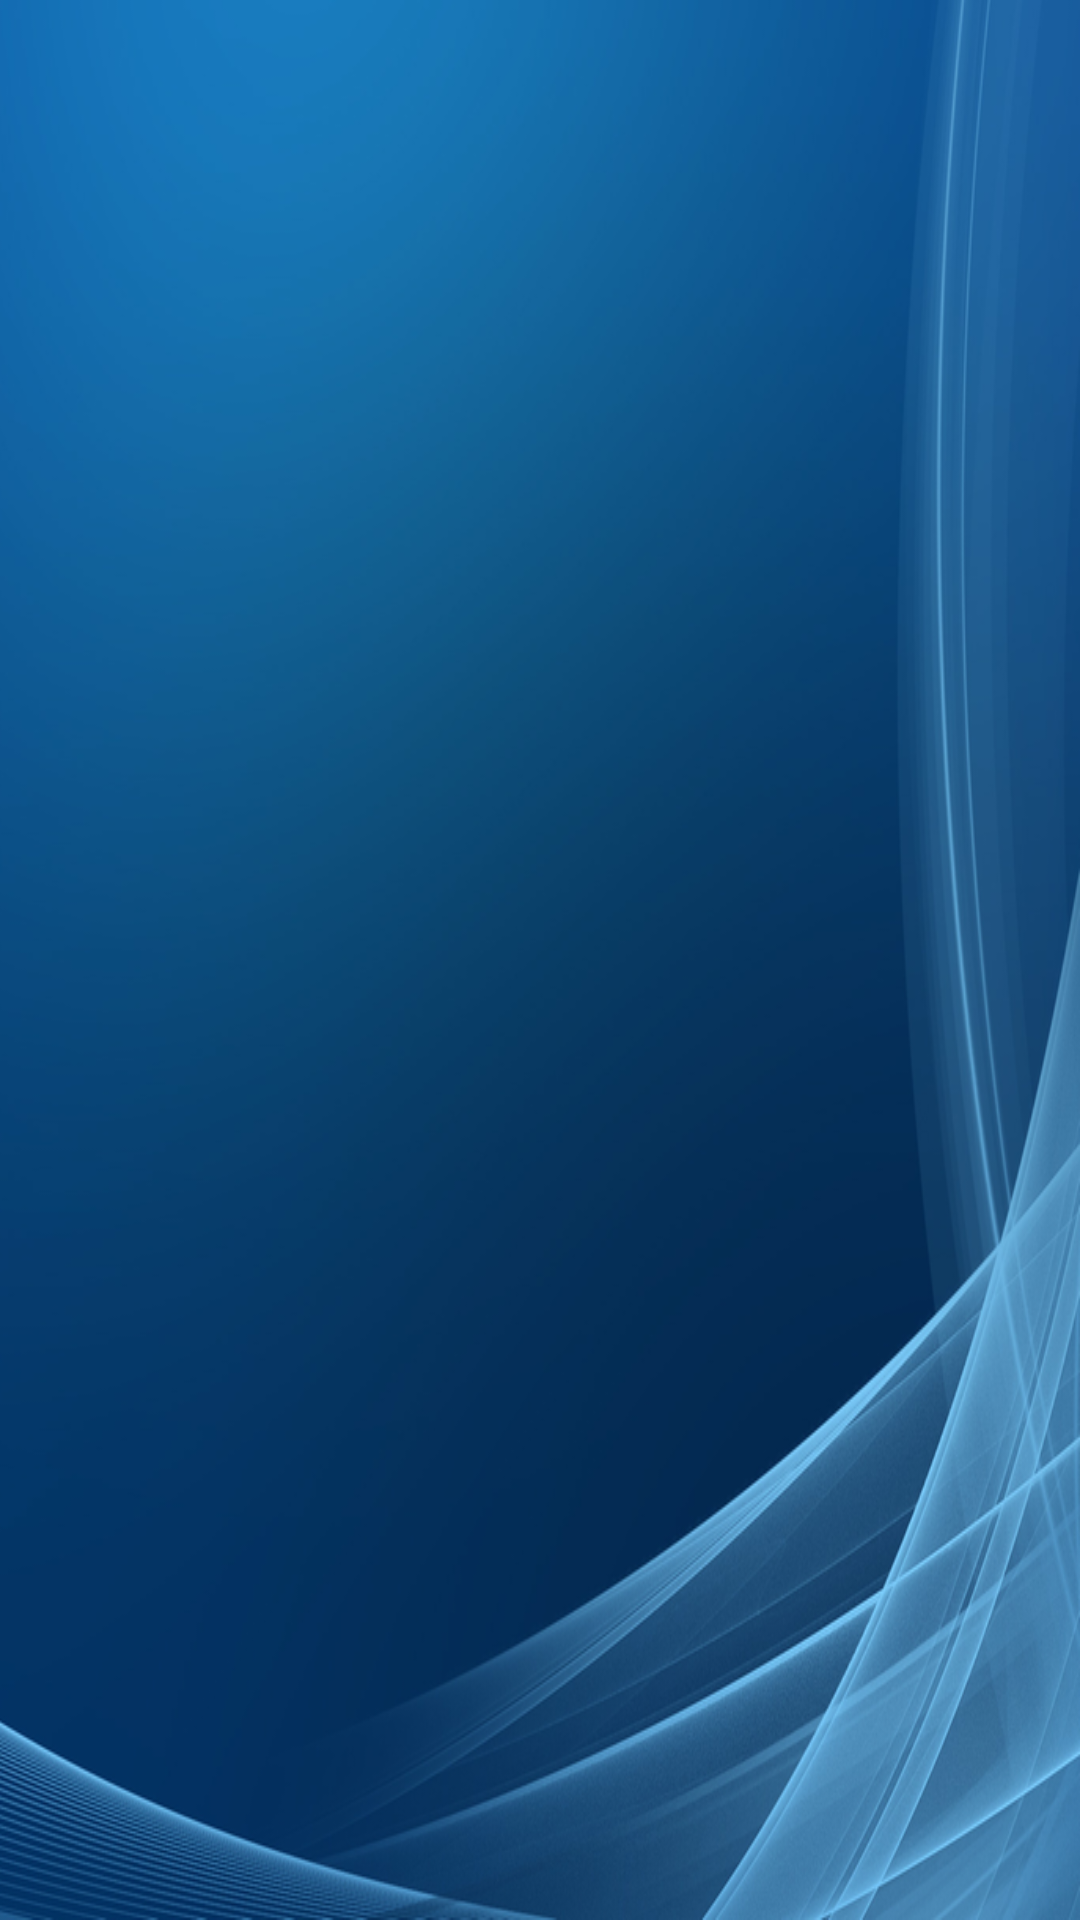

Produce the Android XML layout that renders to this screen, including the resource entries it uses.
<!-- AndroidManifest.xml: application theme AppTheme -->
<!-- res/layout/content_main.xml -->
<?xml version="1.0" encoding="utf-8"?>
<RelativeLayout xmlns:android="http://schemas.android.com/apk/res/android"
    xmlns:app="http://schemas.android.com/apk/res-auto"
    xmlns:tools="http://schemas.android.com/tools"
    android:layout_width="match_parent"
    android:layout_height="match_parent"
    app:layout_behavior="@string/appbar_scrolling_view_behavior"
    tools:context=".activity.MainActivity"
    tools:showIn="@layout/app_bar_main"
    android:background="@drawable/ic_main_background">

    <android.support.v7.widget.RecyclerView
        android:id="@+id/id_main_recycler_list"
        android:layout_width="match_parent"
        android:layout_height="match_parent" />
</RelativeLayout>
<!-- resources referenced by this layout -->
<resources>
  <!-- drawable ic_main_background: png bitmap (drawable, 321046 bytes) -->
  <style name="AppTheme" parent="Theme.AppCompat.Light.DarkActionBar">
          
          <item name="colorPrimary">@color/colorPrimary</item>
          <item name="colorPrimaryDark">@color/colorPrimaryDark</item>
          <item name="colorAccent">@color/colorAccent</item>
      </style>
  <color name="colorPrimary">#525171</color>
  <color name="colorPrimaryDark">#383552</color>
  <color name="colorAccent">#D81B60</color>
</resources>
